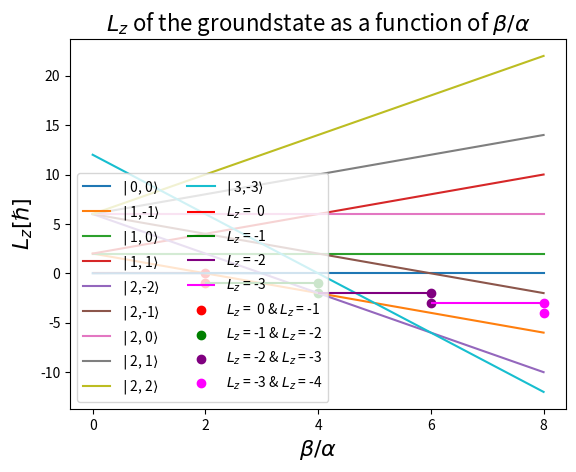

This figure's Python source: (Note: this script raises an exception after producing the figure.)
import numpy as np
import matplotlib.pyplot as plt
from scipy.constants import hbar as ℏ

fontsize = 16

# Problem a

def E(l, m, α, β):
    return α*ℏ*l*(l+1) + β*ℏ*m

α = 1
β_α_ratio = np.linspace(0, 8, 100)
for l in range(4):
    for m in range(-l,l+1):
        β = β_α_ratio * α
        plt.plot(β_α_ratio, E(l,m,α,β)/(α*ℏ), label = r'$|${: },{: }$\rangle$'.format(l,m))
        if l == 3:
            break

plt.xlabel(r'$\beta/\alpha$', fontsize=fontsize)
plt.ylabel(r'$E/[\alpha\hbar]$', fontsize=fontsize)
plt.title(r'Energy of $|l,m\rangle$ states as a function of $\beta/\alpha$', fontsize=fontsize)
plt.legend(loc = 3, ncol = 2)
plt.savefig('a.pdf')
plt.show()


# Problem b

β_α_ratio = [i for i in range(4)]
colors = ['red', 'green', 'purple', 'magenta']
for ratio in β_α_ratio:
    l = np.floor(ratio)    
    m = -l
    width = 2
    α = 1
    plt.hlines(m, 2*l, 2*l + width, label=r'$L_z$ = {: }'.format(int(m)), color = colors[int(l)])
    
for ratio in β_α_ratio:
    l = np.floor(ratio)
    plt.scatter([(l+1)*2,(l+1)*2], [-l,-l-1], color = colors[int(l)], label=r'$L_z$ = {: } & $L_z$ = {: }'.format(int(-l), int(-l-1)))
    

plt.xlabel(r'$β/α$', fontsize=fontsize)
plt.xticks([i for i in range(0,9,2)])
plt.ylabel(r'$L_z [ℏ]$', fontsize=fontsize)
plt.title(r'$L_z$ of the groundstate as a function of $β/α$', fontsize=fontsize)
plt.legend(loc = 3, ncol = 2)
plt.savefig('b.pdf')
plt.show()

# Problem g

θ = np.linspace(0, np.pi, 100)
P = 3/8 * np.sin(θ)*(2 - np.sin(θ)**2)
P = P/sum(P)

plt.plot(θ, P)
print(P.max())
index1, index2 = np.where(P == P.max())[0]
print(index1, index2)
plt.scatter(θ[index1], P[index1], color = 'red', label = r'$θ_{max_1}$', zorder=2)
plt.scatter(θ[index2], P[index2], color = 'green', label = r'$θ_{max_2}$', zorder=2)

plt.title(r"Probability distribution of $|ψ\rangle$", fontsize=fontsize)
plt.xlabel(r'$θ$ [rad]', fontsize=fontsize)
plt.ylabel(r'$P(θ)$', fontsize=fontsize)
plt.xticks([0, np.pi/4, np.pi/2, 3*np.pi/4, np.pi], [r'$0$', r'$\pi/4$', r'$\pi/2$', r'$3\pi/4$', r'$\pi$'])

print(f'Most probable angles are {θ[index1]: .4f} and {θ[index2]: .4f} radians, or {θ[index1]*180/np.pi: .4f} and {θ[index2]*180/np.pi: .4f} degrees.')

plt.legend()
plt.savefig('g.pdf')
plt.show()